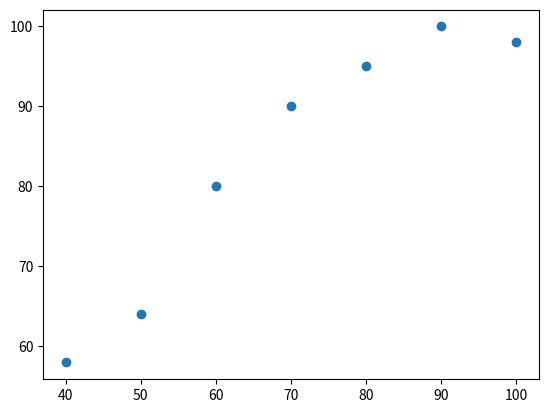

This chart was generated by the following Python code:
import numpy as np
import matplotlib.pyplot as plt


grades = np.array([58,64,80,90,95,100,98])

print("MEAN: " ,np.mean(grades))
print("MEDIAN: " ,np.median(grades))
print("MAX: " ,np.max(grades))
print("MAX: " ,np.std(grades))
print("PERCENTIL: " ,np.percentile(grades, 50))

plt.scatter([40,50,60,70,80,90,100],grades)

plt.show()